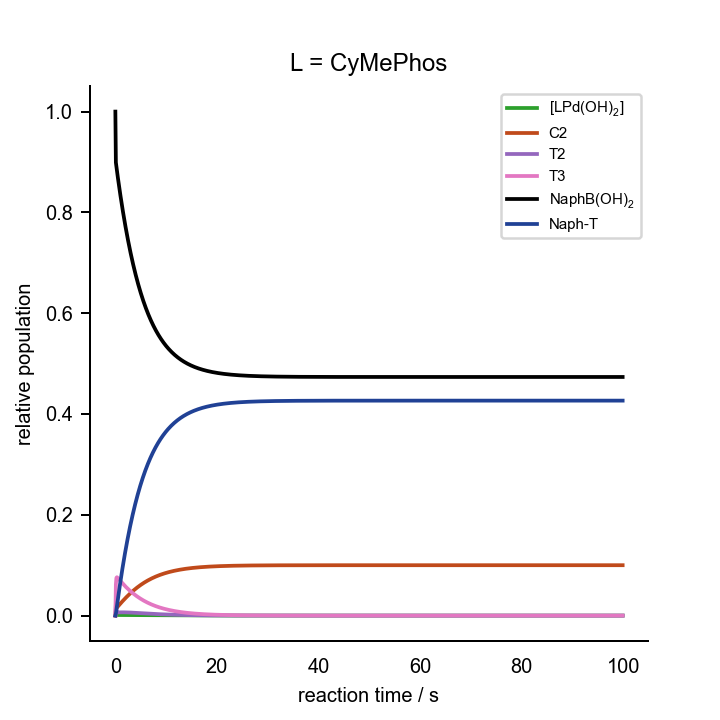

Source data for this figure (header and first rows):
0.000000000000000000e+00	0.000000000000000000e+00	0.000000000000000000e+00	0.000000000000000000e+00	0.000000000000000000e+00	0.000000000000000000e+00	0.000000000000000000e+00	0.000000000000000000e+00	0.000000000000000000e+00	0.000000000000000000e+00	0.000000000000000000e+00	1.000000000000000021e-03	2.000000000000000042e-02	7.000000000000000666e-02	0.000000000000000000e+00	0.000000000000000000e+00	0.000000000000000000e+00
1.000000000000000000e+00	2.058959452209728895e-05	4.658967495732417187e-08	6.031725279440025469e-15	5.192190710336226861e-04	2.373846010473504252e-07	2.513722672465232862e-26	3.583582540161412518e-08	1.201227155508088174e-04	1.339747960869761001e-03	4.738078045594576363e-14	4.239314026041102398e-10	1.685433105741643289e-02	6.749375526950743276e-02	2.506244730492816764e-03	7.388512652453035308e-16	1.166259384973888057e-03
2.000000000000000000e+00	1.989173266147963861e-05	4.214612376289873476e-08	5.456441590647342889e-15	7.366564768510969414e-04	2.476266288479800343e-07	2.622177971610588638e-26	3.390369986617027734e-08	1.161916659902008261e-04	1.126935656658573787e-03	3.985526021697916588e-14	3.956810285458354670e-10	1.578173072143218905e-02	6.663465491410297536e-02	3.365345085897301046e-03	1.371788340800878072e-15	2.238161802568651524e-03
3.000000000000000000e+00	1.868451918980620474e-05	3.733084559190967960e-08	4.833032324594165715e-15	9.312496591117094260e-04	2.555047874238660655e-07	2.705601690409903168e-26	3.101211358580272511e-08	1.078905366908339036e-04	9.418507390376838501e-04	3.331013762367827793e-14	3.491112666730743223e-10	1.488180103890386977e-02	6.592100957767109415e-02	4.078990422329199610e-03	2.028092148769074651e-15	3.136884178468752303e-03
4.000000000000000000e+00	1.714132637351023947e-05	3.252000558528138425e-08	4.210197644821917894e-15	1.102158007177734536e-03	2.617942335412793779e-07	2.772202150302594986e-26	2.766543893874680999e-08	9.727840716149818777e-05	7.830996919809612381e-04	2.769614026255103929e-14	2.938250702129630438e-10	1.413109244396962977e-02	6.533058904375839415e-02	4.669410956241903075e-03	2.702757189794041311e-15	3.886049469997000013e-03
5.000000000000000000e+00	1.541624597241326419e-05	2.795714780685027401e-08	3.619467947021422146e-15	1.250047415488746063e-03	2.668805852141118993e-07	2.826062753195275753e-26	2.421406409615354387e-08	8.580915067185699435e-05	6.484076607768509207e-04	2.293284512688342236e-14	2.376606175813859330e-10	1.350777515660531516e-02	6.484368389398237342e-02	5.156316106017977581e-03	3.392186790076551645e-15	4.507641564629581536e-03
6.000000000000000000e+00	1.363459830618354978e-05	2.378234452756172065e-08	3.078977666738602317e-15	1.376510647485214593e-03	2.710135427562695821e-07	2.869827635808746656e-26	2.088324439143574014e-08	7.443916216224929637e-05	5.350995411449718580e-04	1.892568141707814997e-14	1.859022713421456035e-10	1.299217393356592518e-02	6.444316840880613684e-02	5.556831591194214166e-03	4.093589156111245162e-15	5.021461036483459983e-03
7.000000000000000000e+00	1.189016112980456528e-05	2.006081849440325311e-08	2.597170857128466432e-15	1.483631954604295363e-03	2.743793549581782135e-07	2.905469031445983292e-26	1.780418597378926181e-08	6.374708728758578095e-05	4.404182699112812430e-04	1.557717950616333053e-14	1.413759350861442884e-10	1.256696598222677326e-02	6.411438288912621464e-02	5.885617110874092998e-03	4.804732441317691792e-15	5.444924461587464723e-03
8.000000000000000000e+00	1.024700791333701886e-05	1.680729425595614201e-08	2.175953829664482752e-15	1.573682605384937785e-03	2.771221794809156074e-07	2.934513460330401325e-26	1.504171713983824330e-08	5.404189565155676541e-05	3.617193098988909293e-04	1.279384474861543273e-14	1.050011729173638404e-10	1.221715984153834422e-02	6.384491619158869091e-02	6.155083808411586366e-03	5.523811165084397770e-15	5.793087376314892158e-03
9.000000000000000000e+00	8.743957838169835400e-06	1.400481029916334263e-08	1.813130664603329004e-15	1.648921819524524005e-03	2.793578064432636342e-07	2.958187051960191411e-26	1.261647595100376279e-08	4.545047667977800680e-05	2.965776139934793399e-04	1.048993859577727301e-14	7.645679808850331074e-11	1.192995195416843637e-02	6.362435087166083691e-02	6.375649128339429955e-03	6.249357427114504497e-15	6.078792156522761295e-03
1.000000000000000000e+01	7.400029934683325873e-06	1.161839687122349425e-08	1.504174008144575498e-15	1.711477094862162056e-03	2.811799858395596607e-07	2.977482547650090650e-26	1.052151385607003619e-08	3.798371707192696152e-05	2.428357287569147334e-04	8.589179689794005272e-15	5.476043627405528940e-11	1.169451582896210290e-02	6.344399878080912714e-02	6.556001219191099835e-03	6.980175269865813005e-15	6.312884310432771880e-03
1.100000000000000000e+01	6.219815518189697164e-06	9.604451840997889790e-09	1.243438916921228081e-15	1.763280542133651872e-03	2.826650128882068358e-07	2.993207855885039750e-26	8.734058664237524016e-09	3.158372808203700147e-05	1.986148334130330092e-04	7.025135020905171061e-15	3.868610508203263688e-11	1.150176768062323267e-02	6.329665028935192728e-02	6.703349710648333522e-03	7.715289573978891406e-15	6.504452212207667214e-03
1.200000000000000000e+01	5.198163660515690119e-06	7.916837167475954871e-09	1.024952136375169378e-15	1.806042687210069556e-03	2.838751029754263522e-07	3.006021790409346341e-26	7.223466684338029374e-09	2.615609142511258581e-05	1.623039882970425457e-04	5.740840797003986225e-15	2.702090545465694124e-11	1.134413203309009126e-02	6.317634595203022729e-02	6.823654047970006617e-03	8.453905147359562870e-15	6.661066184555790130e-03
1.300000000000000000e+01	4.323933815192219479e-06	6.510603594634602709e-09	8.428943178183013200e-16	1.841249974164976214e-03	2.848610238153501857e-07	3.016461942802681346e-26	5.956349810261003808e-09	2.159092100998789168e-05	1.325378056815860171e-04	4.688013892222738186e-15	1.869640363224332483e-11	1.121532137137890885e-02	6.307817473350893489e-02	6.921825266491284274e-03	9.195373577763488923e-15	6.789002599771996535e-03
1.400000000000000000e+01	3.582802641065137230e-06	5.344078013530369262e-09	6.918702584527219014e-16	1.870176233950712622e-03	2.856642042273935469e-07	3.024967012831780730e-26	4.899703555663219107e-09	1.777595659040530866e-05	1.081690732001342007e-04	3.826084656835856023e-15	1.283647476808740920e-11	1.111013685828271362e-02	6.299809929260631602e-02	7.001900707393920488e-03	9.939166232462558720e-15	6.893445969975787839e-03
1.500000000000000000e+01	2.959237155257168703e-06	4.379867824817407968e-09	5.670389310134528940e-16	1.893901529490201602e-03	2.863184459466112617e-07	3.031894935223460472e-26	4.022674910322642087e-09	1.460419490579876342e-05	8.824029998898160853e-05	3.121191433465716694e-15	8.757084539486910324e-12	1.102429274104856256e-02	6.293280686798659318e-02	7.067193132013632924e-03	1.068485221708409918e-14	6.978666513564892558e-03
1.600000000000000000e+01	2.437795341378894902e-06	3.585179974422681092e-09	4.641547876742692195e-16	1.913334105708697046e-03	2.868513201061480265e-07	3.037537667354772681e-26	3.297438158290731572e-09	1.197790552054171551e-05	7.195644764867469337e-05	2.545216777618885045e-15	5.942846126834730271e-12	1.095426446352596936e-02	6.287958335737274529e-02	7.120416642627519846e-03	1.143208037136429481e-14	7.048173343644758074e-03
1.700000000000000000e+01	2.003918727957727714e-06	2.931729466314903014e-09	3.795559156670571276e-16	1.929232805518913633e-03	2.872853093511505352e-07	3.042133283373520641e-26	2.699508571528557762e-09	9.810340331221018624e-06	5.866001088740553074e-05	2.074906603887709916e-15	4.015690268513550524e-12	1.089715904721861618e-02	6.283620782430582308e-02	7.163792175694434251e-03	1.218056456300909497e-14	7.104844879483418300e-03
1.800000000000000000e+01	1.644361646653408287e-06	2.395420794871986677e-09	3.101227939710559225e-16	1.942228422469830006e-03	2.876387421372168389e-07	3.045875867710661019e-26	2.207718999550154362e-09	8.026034793893200696e-06	4.780893384628552459e-05	1.691089480092742164e-15	2.703925224896716565e-12	1.085060559076383990e-02	6.280086465116579975e-02	7.199135348834452379e-03	1.293007167934673283e-14	7.151038776231399656e-03
1.900000000000000000e+01	1.347373671470206309e-06	1.955920700536538110e-09	2.532229801878897630e-16	1.952843190185552750e-03	2.879265568903305836e-07	3.048923606954836944e-26	1.804008366624192618e-09	6.560299624470902051e-06	3.895744644767341273e-05	1.377999086223456876e-15	1.815415810855459080e-12	1.081266347686688119e-02	6.277207072660422049e-02	7.227929273396028163e-03	1.368041182581723055e-14	7.188683900376395368e-03
2.000000000000000000e+01	1.102723310685612932e-06	1.596195738885744263e-09	2.066512419905699603e-16	1.961508071356872062e-03	2.881609266616173605e-07	3.051405404472807684e-26	1.473117772521417908e-09	5.358290854086347466e-06	3.173968185258307142e-05	1.122694954593602135e-15	1.215998699771239047e-12	1.078174588115174415e-02	6.274861531267454662e-02	7.251384687325716782e-03	1.443143032894932034e-14	7.219356844530904968e-03
2.100000000000000000e+01	9.016263456432111285e-07	1.302058058657415753e-09	1.685707513437760705e-16	1.968577790093562624e-03	2.883517694442892909e-07	3.053426284279076967e-26	1.202253537919487432e-09	4.373901632218417347e-06	2.585582426803756528e-05	9.145726460302277949e-16	8.129300670212885359e-13	1.075655632869258228e-02	6.272951052472834632e-02	7.270489475271932692e-03	1.518300121398015251e-14	7.244345299218338599e-03
2.200000000000000000e+01	7.366224980995276915e-07	1.061743106189595088e-09	1.374584120724796270e-16	1.974343712211661540e-03	2.885071648456086778e-07	3.055071803276097545e-26	9.807523160877191617e-10	3.568622423605367820e-06	2.106049216770226174e-05	7.449529487314204201e-16	5.426127046588412447e-13	1.073603626546893938e-02	6.271395064259849272e-02	7.286049357401792360e-03	1.593502188686210813e-14	7.264700358052550953e-03
2.300000000000000000e+01	6.014292758413305858e-07	8.655305011277002534e-10	1.120557765922416454e-16	1.979044761213593576e-03	2.886336941289761889e-07	3.056411652042182400e-26	7.997676505801143734e-10	2.910452944237880631e-06	1.715305689735329740e-05	6.067395014782590382e-16	3.617171737991783429e-13	1.071932185835637770e-02	6.270127873781139449e-02	7.298721262188862836e-03	1.668740879940579106e-14	7.281279571580073079e-03
2.400000000000000000e+01	4.907911631346484333e-07	7.054116847242591428e-10	9.132601804619521050e-17	1.982876592466035603e-03	2.887367175999532040e-07	3.057502592139100480e-26	6.519873949145955833e-10	2.372908785165972477e-06	1.396961303414953234e-05	4.941348189905062610e-16	2.408759657023738738e-13	1.070570848171925951e-02	6.269095934036868212e-02	7.309040659631592558e-03	1.744009391657866750e-14	7.294782309861895346e-03
2.500000000000000000e+01	4.003349136150888233e-07	5.748034823121858232e-10	7.441684671361652226e-17	1.985999253775422562e-03	2.888206008017766328e-07	3.058390851351019962e-26	5.313853023601149428e-10	1.934140611897022581e-06	1.137634363690735708e-05	4.024056410715499613e-16	1.602680431028552319e-13	1.069462157708681894e-02	6.268255607766146098e-02	7.317443922338831910e-03	1.819302183804176759e-14	7.305778758082512314e-03
2.600000000000000000e+01	3.264367414326995154e-07	4.683043103844830559e-10	6.062894739607074674e-17	1.988543549785034073e-03	2.888888989123139494e-07	3.059114076308352648e-26	4.330065189910620029e-10	1.576168896383997176e-06	9.264054202530784353e-06	3.276896101178666435e-16	1.065609461799760999e-13	1.068559277784529582e-02	6.267571339783591100e-02	7.324286602164404442e-03	1.894614745310526111e-14	7.314733659043672412e-03
2.700000000000000000e+01	2.661039993432889355e-07	3.814886279725251979e-10	4.938936809593576620e-17	1.990616308462365199e-03	2.889445070314300402e-07	3.059702923916929156e-26	3.527847575322320154e-10	1.284228722848255774e-06	7.543679941483644226e-06	2.668363693511057247e-16	7.081133848584937411e-14	1.067824037112486378e-02	6.267014164258197240e-02	7.329858357418346515e-03	1.969943403048537977e-14	7.322025732949848618e-03
2.800000000000000000e+01	2.168719485585074341e-07	3.107348824059227394e-10	4.022924504001341910e-17	1.992304725288320585e-03	2.889897826433370337e-07	3.060182358141334844e-26	2.873879937245380972e-10	1.046214929342389228e-06	6.142599882818914479e-06	2.172771951696507644e-16	4.703344205925138178e-14	1.067225332446236977e-02	6.266560486280106645e-02	7.334395137199243783e-03	2.045285166239444679e-14	7.327963547513095463e-03
2.900000000000000000e+01	1.767150645364025117e-07	2.530822984376585626e-10	3.276526190509823903e-17	1.993679937628810902e-03	2.890266453898038681e-07	3.060572706527444666e-26	2.340892072391793555e-10	8.522160972466420386e-07	5.001617379076726088e-06	1.769181980162441867e-16	3.122821404171882962e-14	1.066737823704791768e-02	6.266191087794312220e-02	7.338089122057189773e-03	2.120637599733920490e-14	7.332798478011326448e-03
3.000000000000000000e+01	1.439717025183696232e-07	2.061121990063115520e-10	2.668428502826213622e-17	1.994799959766985729e-03	2.890566583478795241e-07	3.060890520871804629e-26	1.906587284019139861e-10	6.941256525100575514e-07	4.072489456421118787e-06	1.440529347515605177e-16	2.072785113466343718e-14	1.066340868683110683e-02	6.265890316901909229e-02	7.341096830981204933e-03	2.195998720812298694e-14	7.336735284844314413e-03
3.100000000000000000e+01	1.172806700785780526e-07	1.678499969359263948e-10	2.173067477698039636e-17	1.995712089036911704e-03	2.890810942334850453e-07	3.061149278267379778e-26	1.552749850781483271e-10	5.653189287454217746e-07	3.315907165544798394e-06	1.172909723399708398e-16	1.375475557691773772e-14	1.066017653805272601e-02	6.265645426914193128e-02	7.343545730858379826e-03	2.271366915143935157e-14	7.339940742575755753e-03
3.200000000000000000e+01	9.552818740232639288e-08	1.366844811371155863e-10	1.769583594926525097e-17	1.996454875790401942e-03	2.891009893222239879e-07	3.061359952083975825e-26	1.264507694123610236e-10	4.603860520785253878e-07	2.699845874926702471e-06	9.549953615790974206e-17	9.125634588055751230e-15	1.065754485137268559e-02	6.265446037634948839e-02	7.345539623650851335e-03	2.346740868351848006e-14	7.342550676763020395e-03
3.300000000000000000e+01	7.780376966946824821e-08	1.113014917278759070e-10	1.440963103313192021e-17	1.997059734551322793e-03	2.891171873622017148e-07	3.061531476971638683e-26	1.029724982099792316e-10	3.749116807497673264e-07	2.198218572248278494e-06	7.775587566695540300e-17	6.053426574307387285e-15	1.065540210308739237e-02	6.265283696359272292e-02	7.347163036407633289e-03	2.422119510286681767e-14	7.344675700623705047e-03
3.400000000000000000e+01	6.336368518493196849e-08	9.062951573614135917e-11	1.173333676239087933e-17	1.997552260597816425e-03	2.891303753357477462e-07	3.061671127550102779e-26	8.385029079232151483e-11	3.052938293305293248e-07	1.789777072199839050e-06	6.330839861608932517e-17	4.014956603307078352e-15	1.065365747300959717e-02	6.265151520191564183e-02	7.348484798084726523e-03	2.497501969651084155e-14	7.346405890612130347e-03
3.500000000000000000e+01	5.160078925739262211e-08	7.379512407319803573e-11	9.553874771095987250e-18	1.997953305077712887e-03	2.891411125805666167e-07	3.061784826779649559e-26	6.827701189211694895e-11	2.485951345761834355e-07	1.457215854810145844e-06	5.154497242297126391e-17	2.662641452746792322e-15	1.065223700431207517e-02	6.265043904659695073e-02	7.349560953403468794e-03	2.572887537052825611e-14	7.347814596410275588e-03
3.600000000000000000e+01	4.201968796572413172e-08	6.008651161827585641e-11	7.779091316065514342e-18	1.998279852463792639e-03	2.891498545042332259e-07	3.061877397079583107e-26	5.559471883909719787e-11	2.024209478201473038e-07	1.186441408015264646e-06	4.196707960031417109e-17	1.765654176895488239e-15	1.065108047454450639e-02	6.264956286363730642e-02	7.350437136363081880e-03	2.648275634921691858e-14	7.348961545074013911e-03
3.700000000000000000e+01	3.421633377542689657e-08	4.892369452074390705e-11	6.333898875081639619e-18	1.998545736339239591e-03	2.891569718917934509e-07	3.061952764781038480e-26	4.526720663333537120e-11	1.648195420106027307e-07	9.659766663167979464e-07	3.416875169355028113e-17	1.170757497091209689e-15	1.065013884649528182e-02	6.264884949656776558e-02	7.351150503432627922e-03	2.723665793015191557e-14	7.349895369767125292e-03
3.800000000000000000e+01	2.786129101773891860e-08	3.983416744723524557e-11	5.157124616041114510e-18	1.998762223116935365e-03	2.891627666295620074e-07	3.062014126630041470e-26	3.685756400933232781e-11	1.342005057154481552e-07	7.864756720476412182e-07	2.781940194600178756e-17	7.762515375004466540e-16	1.064937219169244560e-02	6.264826869200799953e-02	7.351731307992383571e-03	2.799057628475201252e-14	7.350655669525662551e-03
3.900000000000000000e+01	2.268603019093979660e-08	3.243303253095467596e-11	4.198937794358310947e-18	1.998938487894000391e-03	2.891674845067679737e-07	3.062064085347197730e-26	3.000983995722137203e-11	1.092680649444835750e-07	6.403281288981448237e-07	2.264983759288960459e-17	5.146559658859146613e-16	1.064874799907603378e-02	6.264779581747825787e-02	7.352204182522165989e-03	2.874450829590140538e-14	7.351274686879965756e-03
4.000000000000000000e+01	1.847171548669059963e-08	2.640678660217260489e-11	3.418750769193196163e-18	1.999082002281038755e-03	2.891713256381764635e-07	3.062104759995317119e-26	2.443407720259280856e-11	8.896663868511620918e-08	5.213372443179267129e-07	1.844086450604875261e-17	3.412042729338013886e-16	1.064823979750504496e-02	6.264741081726579730e-02	7.352589182734639572e-03	2.949845142574183303e-14	7.351778674135138990e-03
4.100000000000000000e+01	1.504004026173532858e-08	2.150009842756981867e-11	2.783507120726646536e-18	1.999198850443344860e-03	2.891744529520764058e-07	3.062137875860762435e-26	1.989410041344126212e-11	7.243640767538090816e-08	4.244573083056840851e-07	1.501400482129424184e-17	2.262028111073308511e-16	1.064782603393769726e-02	6.264709736218258829e-02	7.352902637817848586e-03	3.025240360803138028e-14	7.352189006026296943e-03
4.200000000000000000e+01	1.224574193545840362e-08	1.750502808493178907e-11	2.266285938122488925e-18	1.999293986580398617e-03	2.891769990997165490e-07	3.062164837619098565e-26	1.619755621167064373e-11	5.897707095710027478e-08	3.455799520918144931e-07	1.222393646460780172e-17	1.499581956207009345e-16	1.064748915987780327e-02	6.264684215723122229e-02	7.353157842769185958e-03	3.100636316050424959e-14	7.352523085786953627e-03
4.300000000000000000e+01	9.970492137933439774e-09	1.425223967159276922e-11	1.845164174144390806e-18	1.999371444681832376e-03	2.891790720817824816e-07	3.062186788915219389e-26	1.318779240094811586e-11	4.801829176413539809e-08	2.813600695940981741e-07	9.952335627490877937e-18	9.941071350086362952e-17	1.064721488745469166e-02	6.264663437786752165e-02	7.353365622132890939e-03	3.176032871351702053e-14	7.352795082959420227e-03
4.400000000000000000e+01	8.117911887256030650e-09	1.160384038319821469e-11	1.502289557562062843e-18	1.999434509378759679e-03	2.891807598288753665e-07	3.062204660867112255e-26	1.073723861357696493e-11	3.909560529122681959e-08	2.290740507071311621e-07	8.102862176338663693e-18	6.590049339713686520e-17	1.064699158365877904e-02	6.264646521098309051e-02	7.353534789017336822e-03	3.251429915195344282e-14	7.353016534174254722e-03
4.500000000000000000e+01	6.609506195199963433e-09	9.447545911069774156e-12	1.223125217196372373e-18	1.999485855099976568e-03	2.891821339312574113e-07	3.062219211561033236e-26	8.742011924860919886e-12	3.183078344651903231e-08	1.865043344711558111e-07	6.597076049654388513e-18	4.368557214828087725e-17	1.064680977708986481e-02	6.264632748116205629e-02	7.353672518838374507e-03	3.326827356792482868e-14	7.353196832336672019e-03
4.600000000000000000e+01	5.381349588845179212e-09	7.691927199335968567e-12	9.958343040443034124e-19	1.999527659401327453e-03	2.891832526753390946e-07	3.062231058205594468e-26	7.117521543578657726e-12	2.591583519086003705e-08	1.518453996582025281e-07	5.371111941260324014e-18	2.895892340063152215e-17	1.064666175632930471e-02	6.264621534637417055e-02	7.353784653626230759e-03	3.402225122226027422e-14	7.353343624939843830e-03
4.700000000000000000e+01	4.381384544767236238e-09	6.262538591355279700e-12	8.107787223364471852e-19	1.999561695257470045e-03	2.891841635159218518e-07	3.062240703310921037e-26	5.794888061121225478e-12	2.109997135198544223e-08	1.236272145631154786e-07	4.372971552395689699e-18	1.919653053223729934e-17	1.064654124292279194e-02	6.264612405020698882e-02	7.353875949793421164e-03	3.477623151315365409e-14	7.353463138380537251e-03
4.800000000000000000e+01	3.567219951155413735e-09	5.098764214190846821e-12	6.601108471760963943e-19	1.999589406214573230e-03	2.891849050885757751e-07	3.062248555998212883e-26	4.718026632814950307e-12	1.717898594864166272e-08	1.006529052052381950e-07	3.560318779327282283e-18	1.272505817886901244e-17	1.064644312511731951e-02	6.264604972013387840e-02	7.353950279866492551e-03	3.553021395063551466e-14	7.353560442020640013e-03
4.900000000000000000e+01	2.904337363040125065e-09	4.151249572983083113e-12	5.374410062899840079e-19	1.999611967599478936e-03	2.891855088498638057e-07	3.062254949368450995e-26	3.841271225152819346e-12	1.398660697674822949e-08	8.194800217448839767e-08	2.898684462544014941e-18	8.435175517047539943e-18	1.064636324106793194e-02	6.264598920326641673e-02	7.354010796734011465e-03	3.628419813579078586e-14	7.353639663186680407e-03
5.000000000000000000e+01	2.364629712801770008e-09	3.379809881386187580e-12	4.375666823420200427e-19	1.999630336342036758e-03	2.891860004100645908e-07	3.062260154614930868e-26	3.127439707134660257e-12	1.138745195269715536e-08	6.671911604553338170e-08	2.360004644860811676e-18	5.591473680666802389e-18	1.064629820232483939e-02	6.264593993262547456e-02	7.354060067374884255e-03	3.703818374383749394e-14	7.353704162221363916e-03
5.100000000000000000e+01	1.925210995272114091e-09	2.751726727790700750e-12	3.562519910813158562e-19	1.999645291558071070e-03	2.891864006204092042e-07	3.062264392536264825e-26	2.546258082884588458e-12	9.271290859759255543e-09	5.432029023374790612e-08	1.921430397398390802e-18	3.706437376625338336e-18	1.064624525011807245e-02	6.264589981826299003e-02	7.354100181737334950e-03	3.779217051035014502e-14	7.353756675008663035e-03
5.200000000000000000e+01	1.567446766515558832e-09	2.240361033801427641e-12	2.900481082195986912e-19	1.999657467582824626e-03	2.891867264567274636e-07	3.062267842893525401e-26	2.073077271933701175e-12	7.548374121106228970e-09	4.422560533381846210e-08	1.564358774218421567e-18	2.456889366655614606e-18	1.064620213834631575e-02	6.264586715861454602e-02	7.354132841385792839e-03	3.854615822004313916e-14	7.353799429015434562e-03
5.300000000000000000e+01	1.276164555428151777e-09	1.824023614428189716e-12	2.361470466757368007e-19	1.999667380879168160e-03	2.891869917405690067e-07	3.062270652046360533e-26	1.687828168004537240e-12	6.145628053206209753e-09	3.600687361345996779e-08	1.273643816957677518e-18	1.628595972631791477e-18	1.064616703830853321e-02	6.264584056832543657e-02	7.354159431674929179e-03	3.930014669763825382e-14	7.353834237770250602e-03
5.400000000000000000e+01	1.039010836642840678e-09	1.485055517685015032e-12	1.922625928799077927e-19	1.999675451936821970e-03	2.891872077249067217e-07	3.062272939155155452e-26	1.374170759202820138e-12	5.003556847752144819e-09	2.931547809030989675e-08	1.036954162527565419e-18	1.079543519664235519e-18	1.064613846113842376e-02	6.264581891948864389e-02	7.354181080511776498e-03	4.005413580043094884e-14	7.353862577785885181e-03
5.500000000000000000e+01	8.459273894437369087e-10	1.209079200616024057e-12	1.565333603901215944e-19	1.999682023104195662e-03	2.891873835712034909e-07	3.062274801232801733e-26	1.118801289247527869e-12	4.073719947843217393e-09	2.386758614775357794e-08	8.442500157332754656e-19	7.155931481449105377e-19	1.064611519465248970e-02	6.264580129380220574e-02	7.354198706198166943e-03	4.080812541223616189e-14	7.353885651187620429e-03
5.600000000000000000e+01	6.887248928684100157e-10	9.843888159137997629e-13	1.274438534407323377e-19	1.999687373112981476e-03	2.891875267386943459e-07	3.062276317266894254e-26	9.108881182099793918e-13	3.316678003589811606e-09	1.943211073895941155e-08	6.873573101888881485e-19	4.743419779597464619e-19	1.064609625193338460e-02	6.264578694361778999e-02	7.354213056382532393e-03	4.156211543846040168e-14	7.353904436703474247e-03
5.700000000000000000e+01	5.607357130425836918e-10	8.014537744895520554e-13	1.037601957450553630e-19	1.999691728898577835e-03	2.891876433005495083e-07	3.062277551567663657e-26	7.416123841603794180e-13	2.700320398864942516e-09	1.582090866435788809e-08	5.596209994964560302e-19	3.144245398463501755e-19	1.064608082946796874e-02	6.264577526022702125e-02	7.354224739773255158e-03	4.231610580208920384e-14	7.353919731178954616e-03
5.800000000000000000e+01	4.565311822818151580e-10	6.525145432300450016e-13	8.447780051260269272e-20	1.999695275218927194e-03	2.891877382005394552e-07	3.062278556485861057e-26	6.037940026767713881e-13	2.198503490902162305e-09	1.288080024812516836e-08	4.556227753652134024e-19	2.084207204669735806e-19	1.064606827306456734e-02	6.264576574804162079e-02	7.354234251958607915e-03	4.307009644042030009e-14	7.353932183377070997e-03
5.900000000000000000e+01	3.716913960426029449e-10	5.312535441810370409e-13	6.877876346123623197e-20	1.999698162504544817e-03	2.891878154646847886e-07	3.062279374653963727e-26	4.915871526599746510e-13	1.789941848998949843e-09	1.048707197560108161e-08	3.709512413662431196e-19	1.381544939027201340e-19	1.064605805010386194e-02	6.264575800357168045e-02	7.354241996428515296e-03	4.382408730240341525e-14	7.353942321497232079e-03
6.000000000000000000e+01	3.026177760003128228e-10	4.325272041687698354e-13	5.599717266160916987e-20	1.999700513227279340e-03	2.891878783703157530e-07	3.062280040776389850e-26	4.002323421354948470e-13	1.457305502786660868e-09	8.538186527968389317e-09	3.020147950236167705e-19	9.157751831622766888e-20	1.064604972694650938e-02	6.264575169831046453e-02	7.354248301689706065e-03	4.457807834647597994e-14	7.353950575580214290e-03
... 939 more rows
